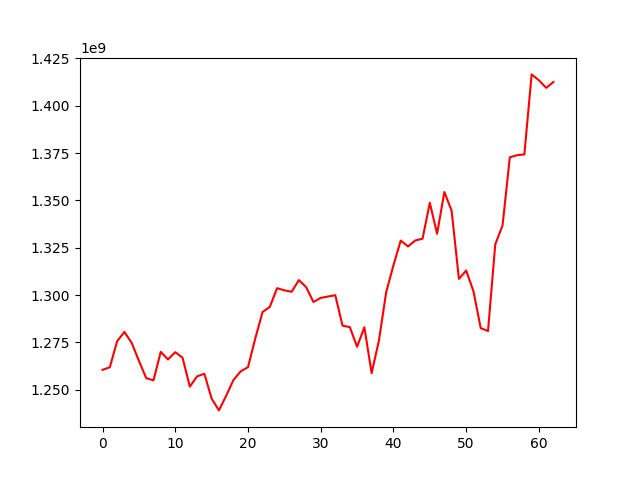

Data behind this chart, as committed beside it:
, 0
0, 1260494413
1, 1261889528
2, 1275551693
3, 1280517088
4, 1274778307
5, 1265287006
6, 1256159244
7, 1254947649
8, 1269998629
9, 1266004675
10, 1269834626
11, 1266908612
12, 1251662306
13, 1257068785
14, 1258444865
15, 1245313236
16, 1239096814
17, 1246834005
18, 1255168739
19, 1259729701
20, 1261920939
21, 1277083009
22, 1291021336
23, 1293746526
24, 1303633116
25, 1302478983
26, 1301730142
27, 1307918582
28, 1304129148
29, 1296337682
30, 1298508369
31, 1299206889
32, 1299921992
33, 1283829867
34, 1283072277
35, 1272704451
36, 1282993519
37, 1258763839
38, 1275962543
39, 1301508373
40, 1315715810
41, 1328759194
42, 1325673378
43, 1328809836
44, 1329768374
45, 1348715250
46, 1332319608
47, 1354433995
48, 1344457345
49, 1308536610
50, 1312938116
51, 1302018188
52, 1282548749
53, 1281001058
54, 1326790519
55, 1336755693
56, 1372728444
57, 1373841383
58, 1374239984
59, 1416501679
... 3 more rows
